Run: headless pygame with SDL's dummy video driver; simulated clock (each Clock.tick advances the game by its frame time, no real sleeping); random seed 0; keys injected as events and as key.get_pressed() state; no mouse input.
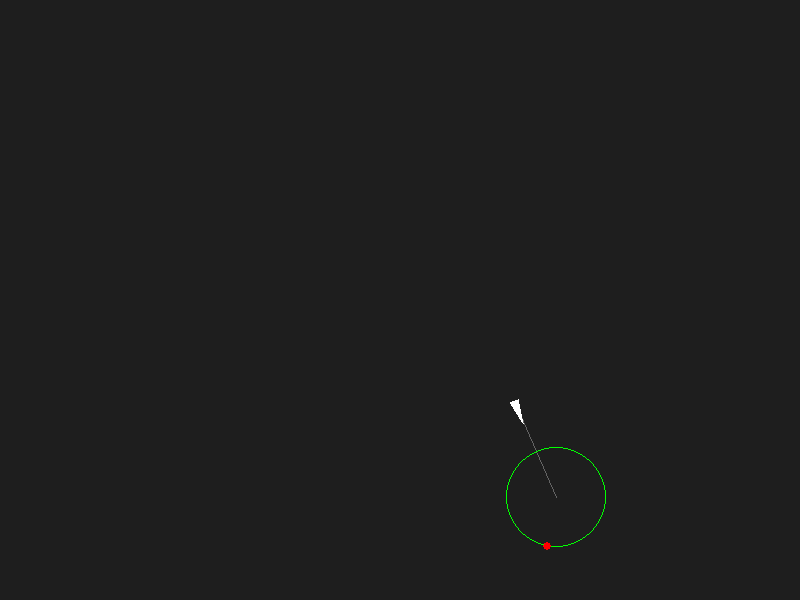
Frame 1 of 4 · flips 1–60 · no input
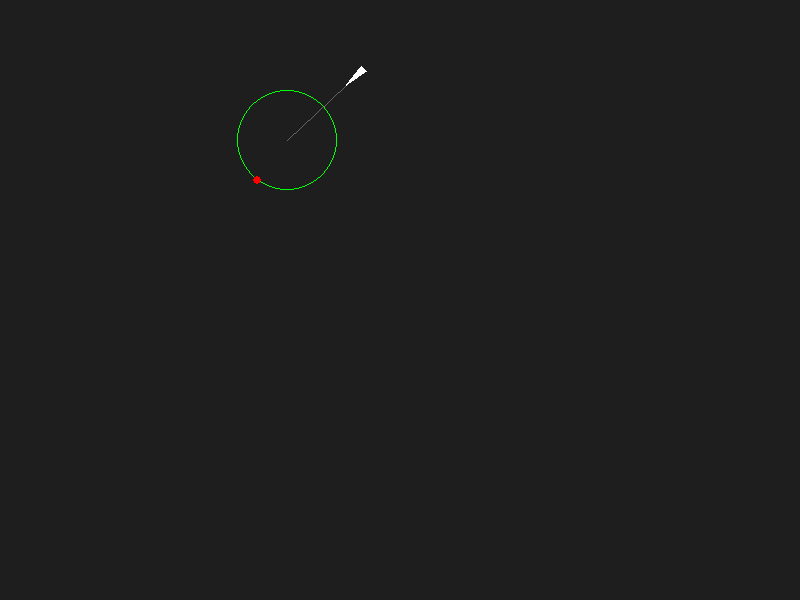
Frame 2 of 4 · flips 61–180 · tapped SPACE, RETURN · held RIGHT (→), D
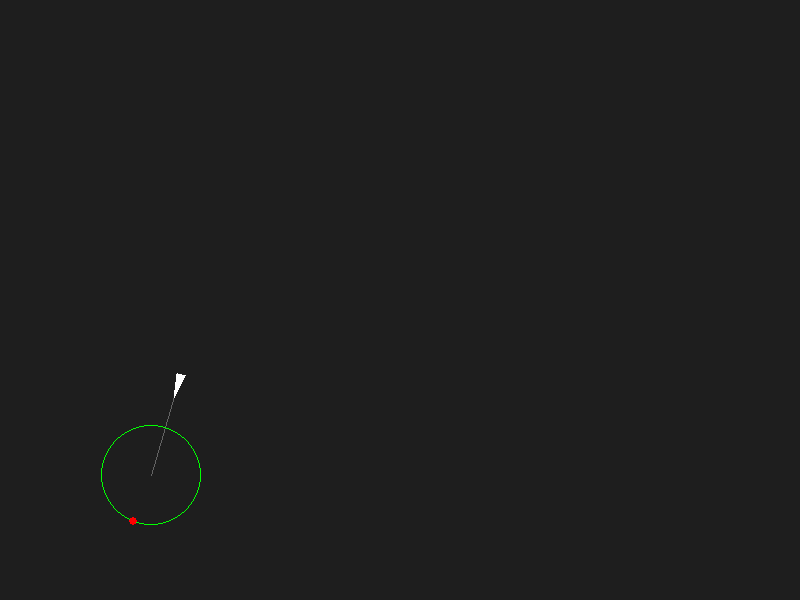
Frame 3 of 4 · flips 181–300 · held DOWN (↓), S
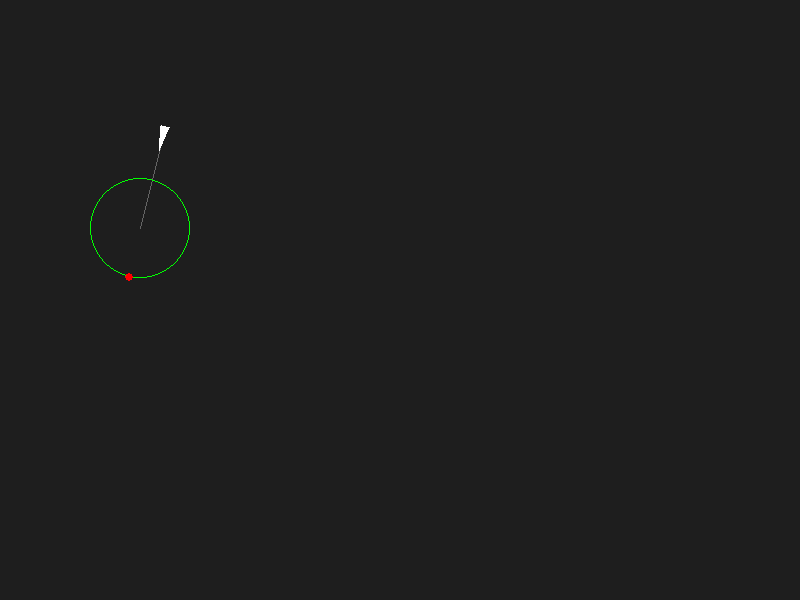
Frame 4 of 4 · flips 301–420 · held LEFT (←), A, UP (↑), W

The pygame program that drew these frames:

import pygame
import random
import math

# Initialize Pygame
pygame.init()
WIDTH, HEIGHT = 800, 600
screen = pygame.display.set_mode((WIDTH, HEIGHT))
clock = pygame.time.Clock()


class Vehicle:
    def __init__(self, x, y):
        self.position = pygame.Vector2(x, y)
        self.velocity = pygame.Vector2(random.uniform(-1, 1), random.uniform(-1, 1)).normalize() * 2
        self.acceleration = pygame.Vector2(0, 0)

        # Behavior constraints
        self.max_speed = 3
        self.max_force = 0.05

        # Wander configuration
        self.wander_ring_distance = 100
        self.wander_ring_radius = 50
        self.wander_angle = 0
        self.angle_change_range = 0.25  # Maximum radians to turn per frame

    def update(self):
        self.velocity += self.acceleration
        if self.velocity.length() > self.max_speed:
            self.velocity.scale_to_length(self.max_speed)
        self.position += self.velocity
        self.acceleration *= 0  # Reset acceleration each frame
        self.edges()

    def apply_force(self, force):
        self.acceleration += force

    def wander(self):
        # 1. Project circle ahead
        circle_center = self.velocity.copy()
        if circle_center.length() > 0:
            circle_center.scale_to_length(self.wander_ring_distance)
        circle_center += self.position

        # 2. Update heading displacement angle
        self.wander_angle += random.uniform(-self.angle_change_range, self.angle_change_range)

        # 3. Calculate target position on the circle circumference
        displacement = pygame.Vector2(
            self.wander_ring_radius * math.cos(self.wander_angle),
            self.wander_ring_radius * math.sin(self.wander_angle)
        )
        target = circle_center + displacement

        # 4. Standard seek behavior towards target
        desired_velocity = (target - self.position).normalize() * self.max_speed
        steering_force = desired_velocity - self.velocity

        if steering_force.length() > self.max_force:
            steering_force.scale_to_length(self.max_force)

        self.apply_force(steering_force)

        # Draw the debugging guides
        self.draw_debug(circle_center, target)

    def edges(self):
        if self.position.x < 0:
            self.position.x = WIDTH
        elif self.position.x > WIDTH:
            self.position.x = 0
        if self.position.y < 0:
            self.position.y = HEIGHT
        elif self.position.y > HEIGHT:
            self.position.y = 0

    def draw_debug(self, center, target):
        # Draw projection line
        pygame.draw.line(screen, (100, 100, 100), self.position, center, 1)
        # Draw wander circle radius perimeter
        pygame.draw.circle(screen, (0, 255, 0), (int(center.x), int(center.y)), self.wander_ring_radius, 1)
        # Draw target hub point
        pygame.draw.circle(screen, (255, 0, 0), (int(target.x), int(target.y)), 4)

    def draw(self):
        # Draw the agent triangle facing the velocity vector
        angle = math.atan2(self.velocity.y, self.velocity.x)
        size = 8
        p1 = self.position + pygame.Vector2(size * 2, 0).rotate(math.degrees(angle))
        p2 = self.position + pygame.Vector2(-size, -size // 2).rotate(math.degrees(angle))
        p3 = self.position + pygame.Vector2(-size, size // 2).rotate(math.degrees(angle))
        pygame.draw.polygon(screen, (255, 255, 255), [p1, p2, p3])


# Create agent instance
agent = Vehicle(WIDTH // 2, HEIGHT // 2)

# Main Application Loop
running = True
while running:
    clock.tick(60)
    screen.fill((30, 30, 30))

    for event in pygame.event.get():
        if event.type == pygame.QUIT:
            running = False

    agent.wander()
    agent.update()
    agent.draw()

    pygame.display.flip()

pygame.quit()
